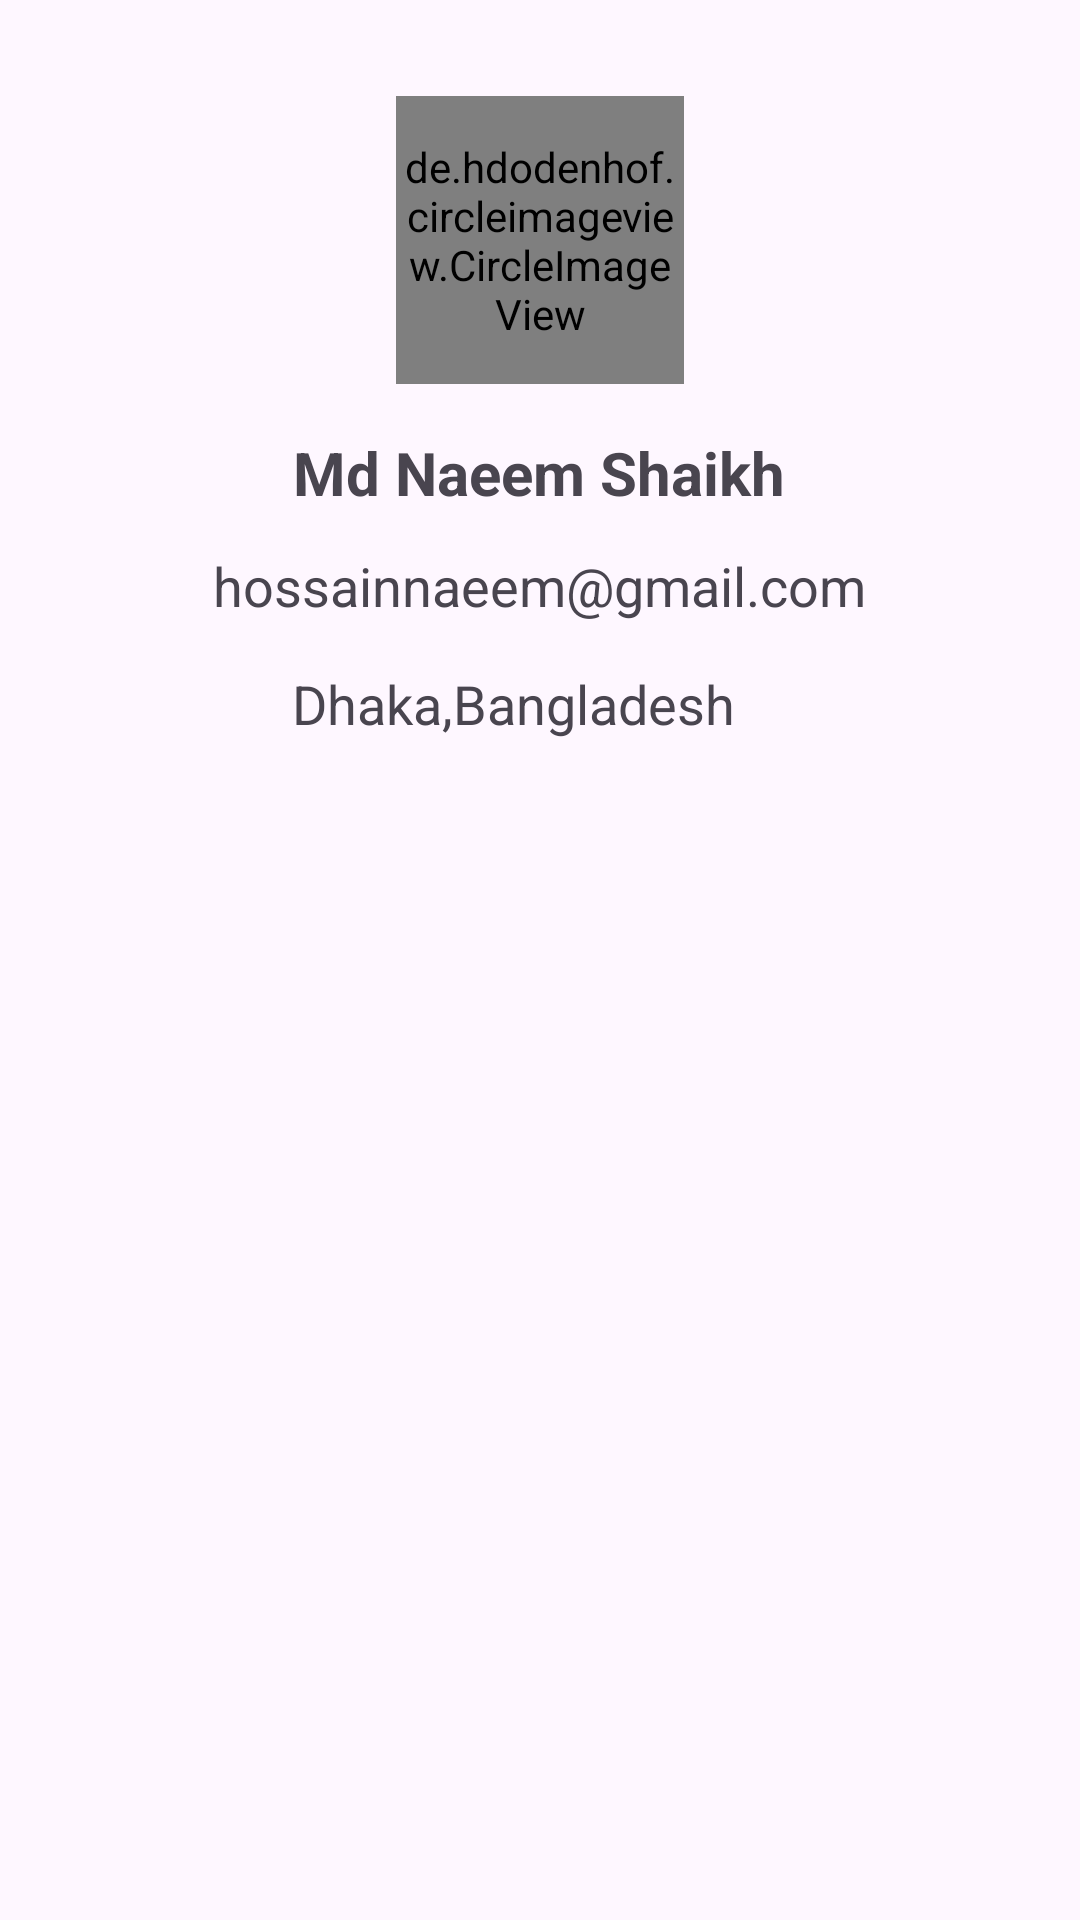

Android layout source for this screen:
<!-- AndroidManifest.xml: application theme Base.Theme.LocationSharingAppDIPTIICTAMADL40414 -->
<!-- res/layout/nav_heder.xml -->
<?xml version="1.0" encoding="utf-8"?>
<androidx.constraintlayout.widget.ConstraintLayout xmlns:android="http://schemas.android.com/apk/res/android"
    xmlns:tools="http://schemas.android.com/tools"
    android:layout_width="match_parent"
    android:layout_height="wrap_content"
    xmlns:app="http://schemas.android.com/apk/res-auto">

    <de.hdodenhof.circleimageview.CircleImageView
        android:id="@+id/profile_Image"
        android:layout_width="96dp"
        android:layout_height="96dp"
        android:src="@drawable/profile"
        app:civ_border_color="@color/black"
        android:layout_marginTop="32dp"
        app:civ_border_width="2dp"
        app:layout_constraintEnd_toEndOf="parent"
        app:layout_constraintStart_toStartOf="parent"
        app:layout_constraintTop_toTopOf="parent" />

    <TextView
        android:id="@+id/profileName"
        android:layout_width="wrap_content"
        android:layout_height="wrap_content"
        android:layout_marginTop="16dp"
        android:text="Md Naeem Shaikh"
        android:textSize="20sp"
        android:textStyle="bold"
        app:layout_goneMarginTop="15dp"
        app:layout_constraintEnd_toEndOf="@+id/profile_Image"
        app:layout_constraintHorizontal_bias="0.507"
        app:layout_constraintStart_toStartOf="@+id/profile_Image"
        app:layout_constraintTop_toBottomOf="@+id/profile_Image" />

    <TextView
        android:id="@+id/textView2"
        android:layout_width="wrap_content"
        android:layout_height="wrap_content"
        android:layout_marginTop="12dp"
        android:text="hossainnaeem@gmail.com"
        android:textSize="18sp"
        app:layout_constraintEnd_toEndOf="@+id/profileName"
        app:layout_constraintStart_toStartOf="@+id/profileName"
        app:layout_constraintTop_toBottomOf="@+id/profileName"
        app:layout_goneMarginTop="15dp" />

    <TextView
        android:id="@+id/location"
        android:layout_width="wrap_content"
        android:layout_height="wrap_content"
        android:layout_marginTop="15dp"
        android:text="Dhaka,Bangladesh"
        android:textSize="18sp"
        app:layout_constraintBottom_toBottomOf="parent"
        app:layout_constraintEnd_toEndOf="@+id/textView2"
        app:layout_constraintHorizontal_bias="0.376"
        app:layout_constraintStart_toStartOf="@+id/textView2"
        app:layout_constraintTop_toBottomOf="@+id/textView2"
        app:layout_constraintVertical_bias="0.0" />

</androidx.constraintlayout.widget.ConstraintLayout>
<!-- resources referenced by this layout -->
<resources>
  <style name="Base.Theme.LocationSharingAppDIPTIICTAMADL40414" parent="Theme.Material3.DayNight">
          
          
      </style>
  <!-- not gathered from this repository: default colours our renderer supplied (Android Studio template values) -->
  <color name="black">#FF000000</color>
</resources>
